Run: headless pygame with SDL's dummy video driver; simulated clock (each Clock.tick advances the game by its frame time, no real sleeping); random seed 0; keys injected as events and as key.get_pressed() state; no mouse input.
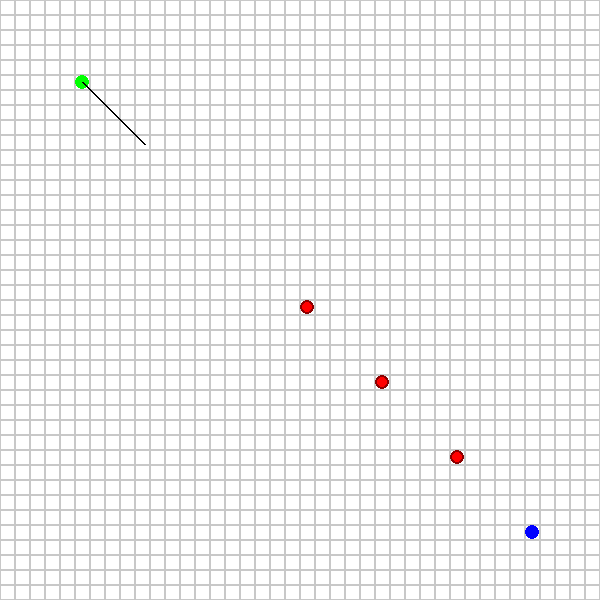
Frame 1 of 4 · flips 1–60 · no input
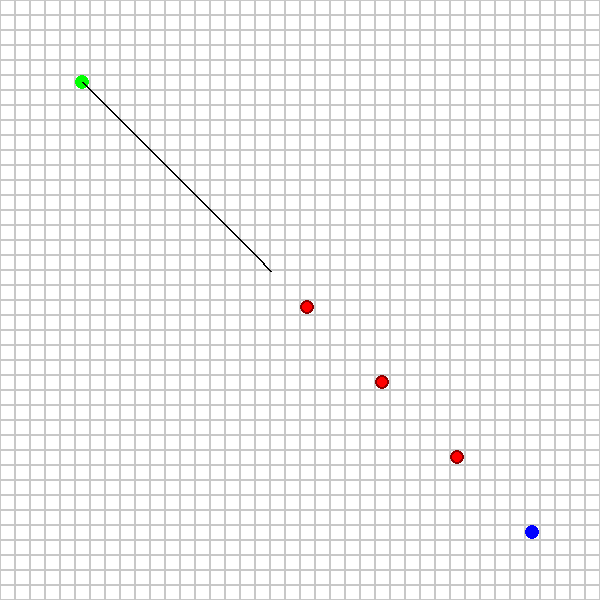
Frame 2 of 4 · flips 61–180 · tapped SPACE, RETURN · held RIGHT (→), D
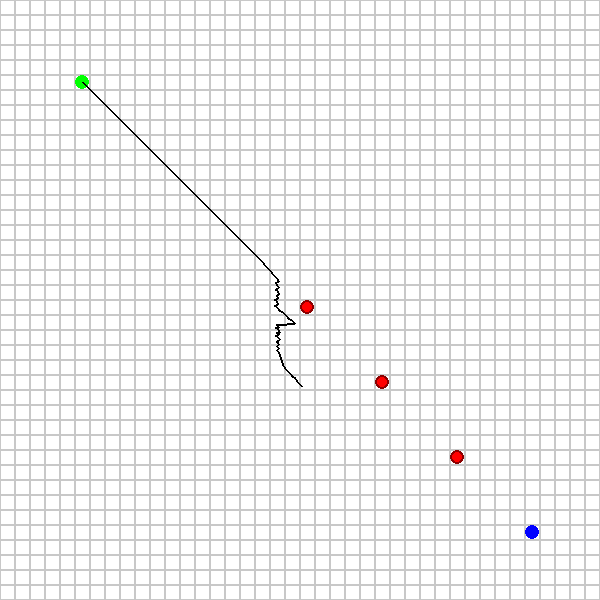
Frame 3 of 4 · flips 181–300 · held DOWN (↓), S
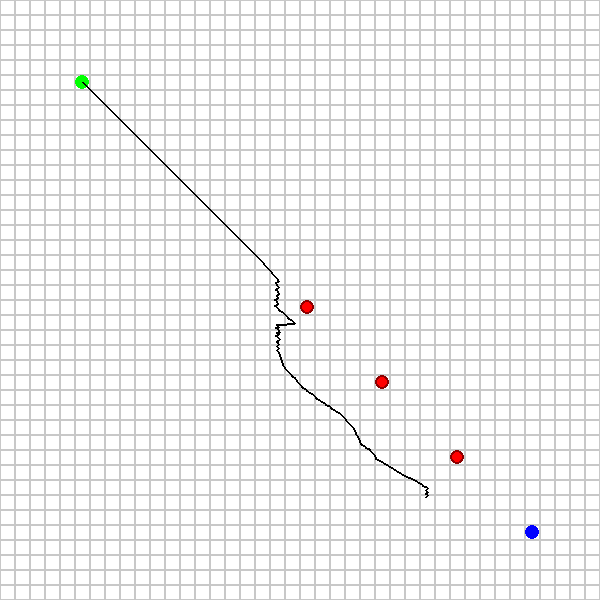
Frame 4 of 4 · flips 301–420 · held LEFT (←), A, UP (↑), W

The pygame program that drew these frames:

import math
import pygame
import sys

# Константы для отображения
GRID_SIZE = 40
CELL_SIZE = 15
WINDOW_SIZE = (GRID_SIZE * CELL_SIZE, GRID_SIZE * CELL_SIZE)

# Цвета
WHITE = (255, 255, 255)
BLACK = (0, 0, 0)
RED = (255, 0, 0)
GREEN = (0, 255, 0)
BLUE = (0, 0, 255)

class PotentialField:
    def __init__(self, start, goal, obstacles):
        self.start = start
        self.goal = goal
        self.obstacles = obstacles
        self.influence_range = 5.0
        self.repulsive_gain = 100.0
        self.attractive_gain = 0.5  # Коэффициент притяжения к цели
        self.grid = [[0.0 for _ in range(GRID_SIZE)] for _ in range(GRID_SIZE)]

    def attractive_potential(self, x, y):
        # Притягивающий потенциал к цели
        dist = math.sqrt((x - self.goal[0])**2 + (y - self.goal[1])**2)
        return self.attractive_gain * dist

    def repulsive_potential(self, x, y):
        min_dist = float('inf')
        closest_obs = None
        for obs in self.obstacles:
            dist = math.sqrt((x - obs[0])**2 + (y - obs[1])**2)
            if dist < min_dist:
                min_dist = dist
                closest_obs = obs
        
        if min_dist <= self.influence_range and min_dist > 0.001:
            # Добавляем направленный отталкивающий потенциал
            if closest_obs:
                dx = x - closest_obs[0]
                dy = y - closest_obs[1]
                # Проверяем на нулевые значения
                if abs(dx) < 0.001 and abs(dy) < 0.001:
                    return float('inf')
                angle = math.atan2(dy, dx)
                # Проверяем на NaN
                if math.isnan(angle):
                    return float('inf')
                # Усиливаем отталкивание в направлении от препятствия
                potential = 0.5 * self.repulsive_gain * (1/min_dist - 1/self.influence_range)**2 * (1 + math.cos(angle))
                return potential if not math.isnan(potential) else float('inf')
            return 0.5 * self.repulsive_gain * (1/min_dist - 1/self.influence_range)**2
        elif min_dist <= 0.001:
            return float('inf')
        return 0

    def calculate_potential_field(self):
        for i in range(GRID_SIZE):
            for j in range(GRID_SIZE):
                # Комбинируем притягивающий и отталкивающий потенциалы
                self.grid[i][j] = self.attractive_potential(j, i) + self.repulsive_potential(j, i)

def main():
    try:
        # Инициализация pygame
        pygame.init()
        print("Pygame успешно инициализирован")
        
        # Создание окна
        screen = pygame.display.set_mode(WINDOW_SIZE)
        pygame.display.set_caption("Метод потенциальных полей")
        print(f"Окно создано с размером {WINDOW_SIZE}")
        
        clock = pygame.time.Clock()
        
        # Определяем начальную точку, целевую точку и препятствия
        start = (5, 5)
        goal = (35, 35)
        obstacles = [(20, 20), (25, 25), (30, 30)]
        
        # Создаем объект потенциального поля
        pf = PotentialField(start, goal, obstacles)
        pf.calculate_potential_field()
        
        # Инициализация для анимации
        current_path = [start]
        current_pos = start
        step_count = 0
        max_steps = 3000
        path_complete = False
        stuck_counter = 0
        last_positions = []
        last_update_time = pygame.time.get_ticks()
        update_interval = 50  # миллисекунды между обновлениями
        
        print(f"Начальная точка: {start}")
        print(f"Целевая точка: {goal}")
        print(f"Количество препятствий: {len(obstacles)}")
        print("Нажмите ESC для выхода")
        
        running = True
        while running:
            current_time = pygame.time.get_ticks()
            
            for event in pygame.event.get():
                if event.type == pygame.QUIT:
                    running = False
                elif event.type == pygame.KEYDOWN:
                    if event.key == pygame.K_ESCAPE:
                        running = False
            
            screen.fill(WHITE)
            
            # Отрисовка сетки
            for i in range(GRID_SIZE):
                for j in range(GRID_SIZE):
                    pygame.draw.rect(screen, (200, 200, 200), 
                                   (j*CELL_SIZE, i*CELL_SIZE, CELL_SIZE, CELL_SIZE), 1)
            
            # Отрисовка препятствий
            for obs in obstacles:
                pygame.draw.circle(screen, RED, 
                                 (int(obs[1]*CELL_SIZE + CELL_SIZE/2),
                                  int(obs[0]*CELL_SIZE + CELL_SIZE/2)),
                                 CELL_SIZE//2)
                pygame.draw.circle(screen, (139, 0, 0),
                                 (int(obs[1]*CELL_SIZE + CELL_SIZE/2),
                                  int(obs[0]*CELL_SIZE + CELL_SIZE/2)),
                                 CELL_SIZE//2, 2)
            
            # Отрисовка начальной точки
            pygame.draw.circle(screen, GREEN,
                             (int(start[1]*CELL_SIZE + CELL_SIZE/2),
                              int(start[0]*CELL_SIZE + CELL_SIZE/2)),
                             CELL_SIZE//2)
            
            # Отрисовка целевой точки
            pygame.draw.circle(screen, BLUE,
                             (int(goal[1]*CELL_SIZE + CELL_SIZE/2),
                              int(goal[0]*CELL_SIZE + CELL_SIZE/2)),
                             CELL_SIZE//2)
            
            # Отрисовка текущего пути
            if len(current_path) > 1:
                for i in range(len(current_path)-1):
                    try:
                        x1 = max(0, min(GRID_SIZE-1, current_path[i][1]))
                        y1 = max(0, min(GRID_SIZE-1, current_path[i][0]))
                        x2 = max(0, min(GRID_SIZE-1, current_path[i+1][1]))
                        y2 = max(0, min(GRID_SIZE-1, current_path[i+1][0]))
                        
                        pygame.draw.line(screen, BLACK,
                                       (int(x1*CELL_SIZE + CELL_SIZE/2),
                                        int(y1*CELL_SIZE + CELL_SIZE/2)),
                                       (int(x2*CELL_SIZE + CELL_SIZE/2),
                                        int(y2*CELL_SIZE + CELL_SIZE/2)),
                                       2)
                    except (ValueError, TypeError):
                        continue
            
            # Построение пути с задержкой
            if not path_complete and step_count < max_steps and current_time - last_update_time >= update_interval:
                x, y = current_pos
                x_int = int(x)
                y_int = int(y)
                
                if x_int < 0 or x_int >= GRID_SIZE or y_int < 0 or y_int >= GRID_SIZE:
                    print(f"Выход за границы: x={x_int}, y={y_int}")
                    path_complete = True
                else:
                    dx = pf.grid[min(x_int+1, GRID_SIZE-1)][y_int] - pf.grid[max(x_int-1, 0)][y_int]
                    dy = pf.grid[x_int][min(y_int+1, GRID_SIZE-1)] - pf.grid[x_int][max(y_int-1, 0)]
                    
                    norm = math.sqrt(dx*dx + dy*dy)
                    if norm > 0:
                        dx = dx/norm
                        dy = dy/norm
                        
                        new_x = x - dx * 0.2
                        new_y = y - dy * 0.2
                        
                        if math.isnan(new_x) or math.isnan(new_y):
                            print("Обнаружен NaN в координатах")
                            path_complete = True
                        else:
                            current_pos = (new_x, new_y)
                            last_positions.append(current_pos)
                            if len(last_positions) > 10:
                                last_positions.pop(0)
                                if all(math.sqrt((p[0]-current_pos[0])**2 + (p[1]-current_pos[1])**2) < 0.1 for p in last_positions):
                                    stuck_counter += 1
                                    if stuck_counter > 5:
                                        print("Застряли в локальном минимуме")
                                        path_complete = True
                                else:
                                    stuck_counter = 0
                            
                            current_path.append(current_pos)
                            step_count += 1
                            last_update_time = current_time
                    else:
                        print("Нулевой градиент")
                        path_complete = True
            
            if math.sqrt((current_pos[0] - goal[0])**2 + (current_pos[1] - goal[1])**2) <= 0.5:
                path_complete = True
                print(f"Путь построен! Количество шагов: {step_count}")
                print(f"Длина пути: {len(current_path)}")
            
            pygame.display.flip()
            clock.tick(30)
        
        pygame.quit()
        
    except Exception as e:
        print(f"Произошла ошибка: {str(e)}")
        pygame.quit()
        sys.exit(1)

if __name__ == "__main__":
    main() 
